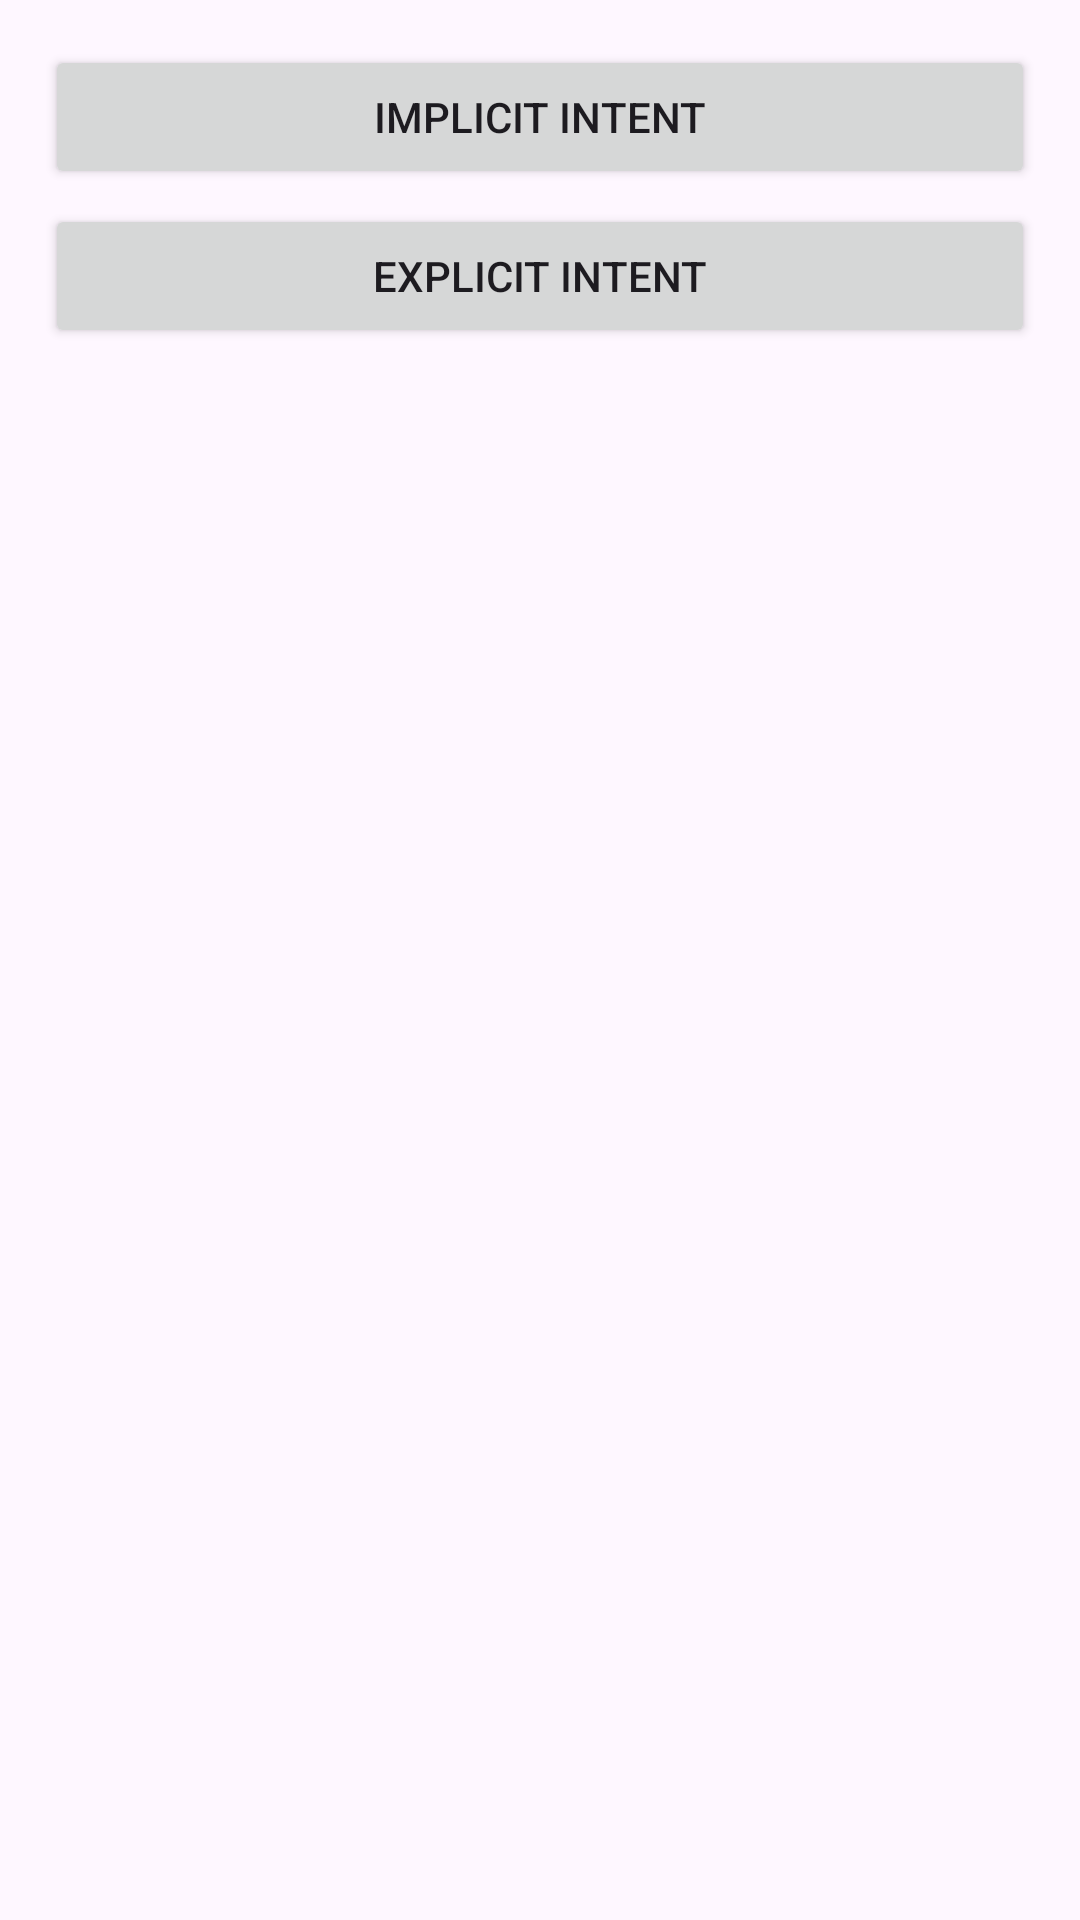

This screen was rendered from an Android layout file. Write that file and the resources it references.
<!-- AndroidManifest.xml: application theme Theme.RampUp -->
<!-- res/layout/activity_intent_example.xml -->
<?xml version="1.0" encoding="utf-8"?>
<androidx.constraintlayout.widget.ConstraintLayout xmlns:android="http://schemas.android.com/apk/res/android"
    xmlns:app="http://schemas.android.com/apk/res-auto"
    xmlns:tools="http://schemas.android.com/tools"
    android:layout_width="match_parent"
    android:layout_height="match_parent"
    tools:context=".intent.ActivityIntentExample"
    android:padding="10dp">

    <androidx.appcompat.widget.AppCompatButton
        android:id="@+id/btnImplicit"
        android:layout_width="0dp"
        android:layout_height="wrap_content"
        android:text="@string/btnImplicit"
        android:layout_margin="5dp"
        app:layout_constraintTop_toTopOf="parent"
        app:layout_constraintStart_toStartOf="parent"
        app:layout_constraintEnd_toEndOf="parent"/>

    <androidx.appcompat.widget.AppCompatButton
        android:id="@+id/btnExplicit"
        android:layout_width="0dp"
        android:layout_height="wrap_content"
        android:text="@string/btnExplicit"
        android:layout_margin="5dp"
        app:layout_constraintTop_toBottomOf="@+id/btnImplicit"
        app:layout_constraintStart_toStartOf="parent"
        app:layout_constraintEnd_toEndOf="parent"/>

</androidx.constraintlayout.widget.ConstraintLayout>
<!-- resources referenced by this layout -->
<resources>
  <string name="btnExplicit">Explicit Intent</string>
  <string name="btnImplicit">Implicit Intent</string>
  <style name="Theme.RampUp" parent="Base.Theme.RampUp" />
  <style name="Base.Theme.RampUp" parent="Theme.Material3.DayNight.NoActionBar">
          
          
      </style>
</resources>
